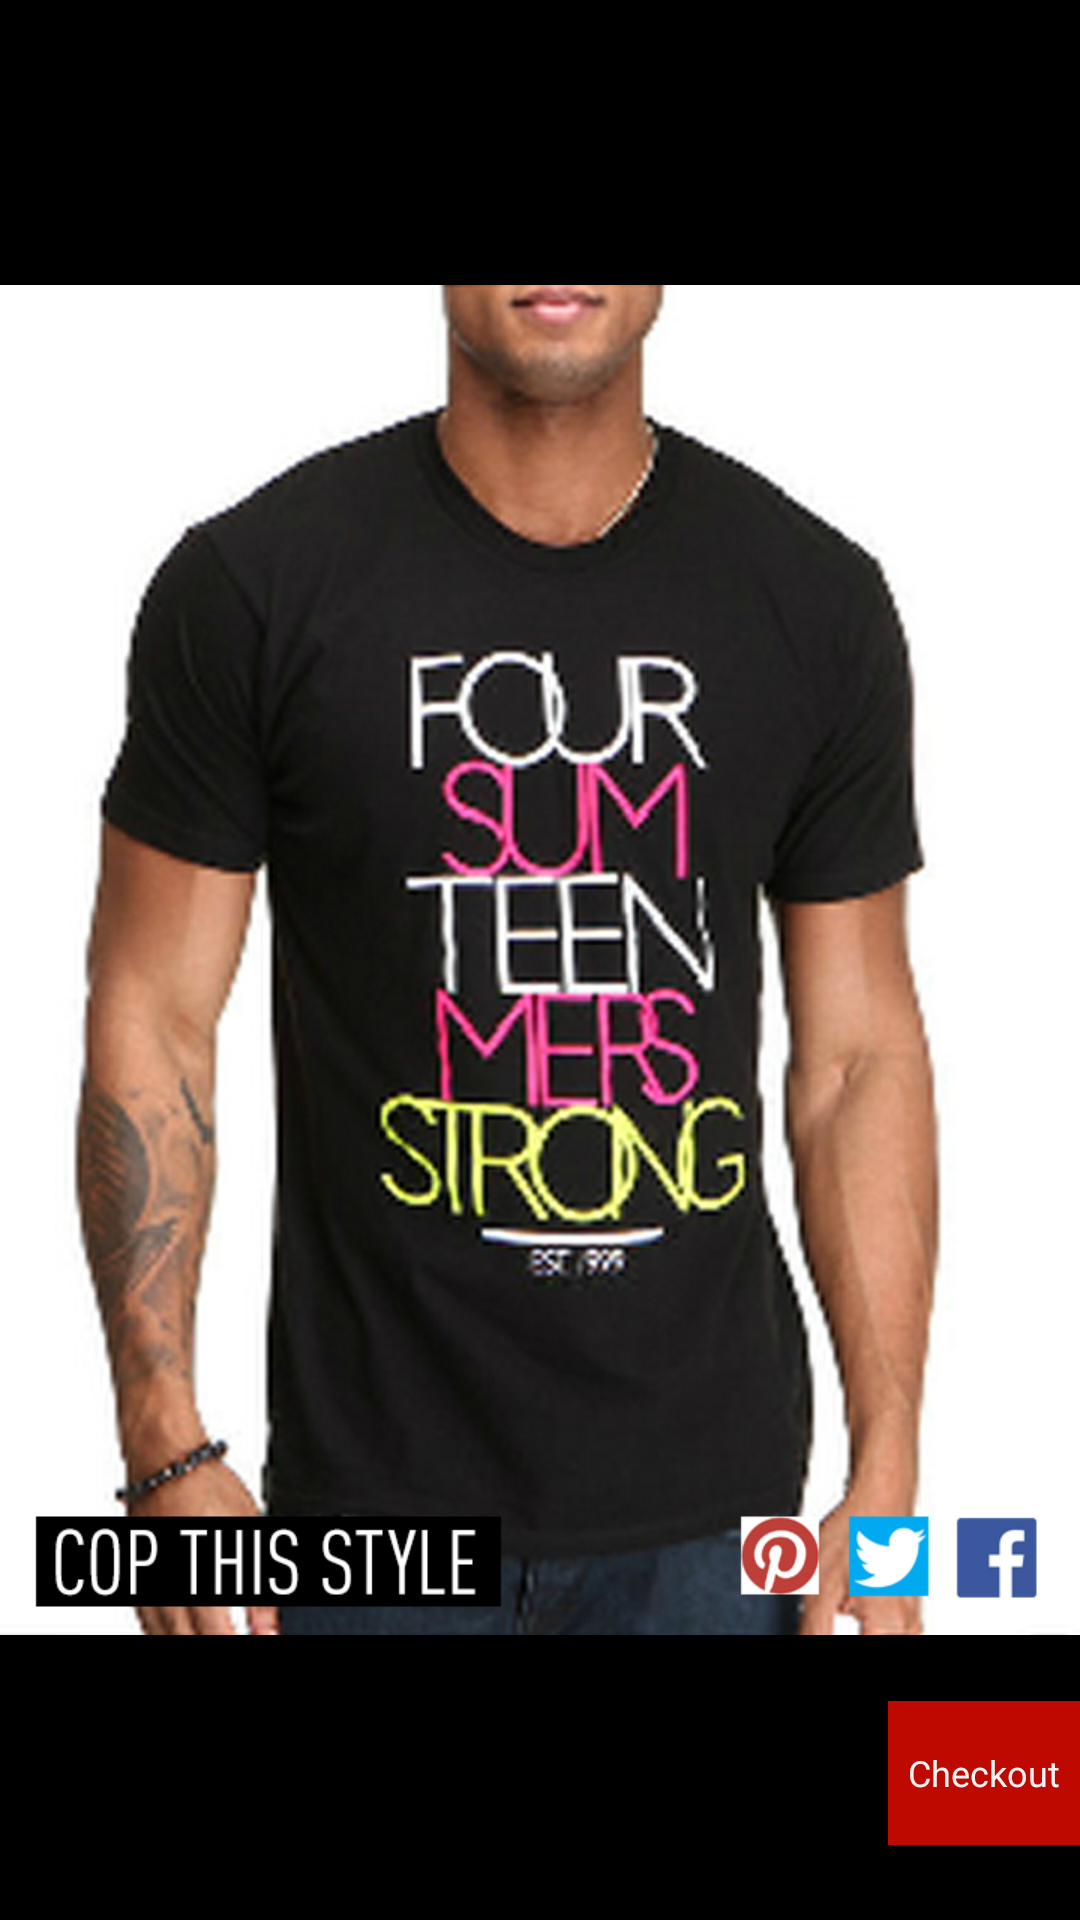

This screen was rendered from an Android layout file. Write that file and the resources it references.
<!-- AndroidManifest.xml: application theme AppTheme -->
<!-- res/layout/fragment_merchandise_buy.xml -->
<?xml version="1.0" encoding="utf-8"?>
<RelativeLayout xmlns:android="http://schemas.android.com/apk/res/android"
    android:layout_width="match_parent"
    android:layout_height="match_parent"
    android:orientation="vertical" >

		<ImageView
			android:id="@+id/image_view"
			android:layout_width="match_parent"
			android:layout_height="match_parent"
			android:src="@drawable/dummy_merchandise_detail"
			android:gravity="top"
			android:adjustViewBounds="true"
			/>

		<Button
			android:id="@+id/checkoutMerchButton"
			android:layout_width="wrap_content"
			android:layout_height="wrap_content"
			android:layout_alignParentBottom="true"
			android:layout_alignParentRight="true"
			android:layout_marginBottom="25dp"
			android:text="Checkout"
			android:textSize="12sp"
			android:background="@color/red"
			/>

</RelativeLayout>
<!-- resources referenced by this layout -->
<resources>
  <color name="red">#be0900</color>
  <!-- drawable dummy_merchandise_detail: png bitmap (drawable, 476796 bytes) -->
  <style name="AppTheme" parent="AppBaseTheme">
          
               
  
      </style>
  <style name="AppBaseTheme" parent="android:Theme">
          
  
      </style>
</resources>
